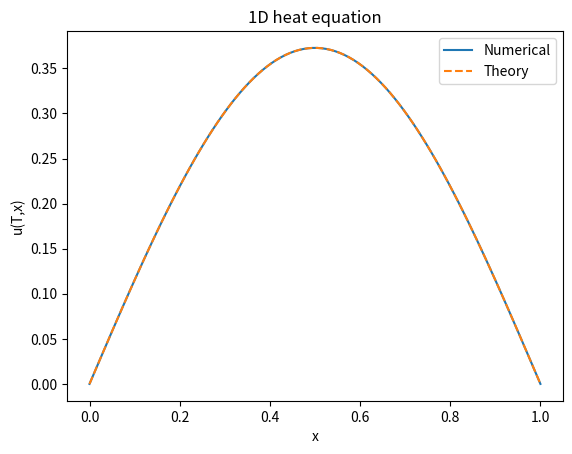
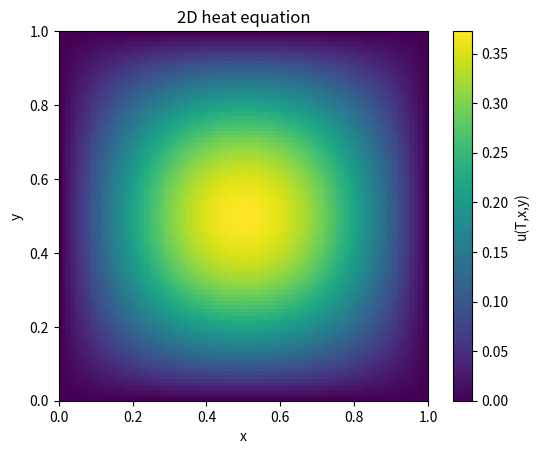

Recreate these plots in Python, in order.
# Init
import numpy as np
import matplotlib.pyplot as plt
import time

# Function to put all boundary values equal to 0.
def boundary_zero(A):

    d = A.ndim

    for j in range(d):
        left_boundary = [slice(None)] * d
        right_boundary = [slice(None)] * d

        left_boundary[j] = 0
        right_boundary[j] = -1

        A[tuple(left_boundary)] = 0.0
        A[tuple(right_boundary)] = 0.0

    return A

# Function that computes the Laplacian in every interior grid point using finite differences as approximation of second derivative. Delta is the grid spacing.
def laplacian(A, delta):

    d = A.ndim
    index = (slice(1, -1),) * d
    second_derivatives = []

    for j in range(d):
        front, back = list(index), list(index)
        front[j] = slice(2, None) # Move forward in the j-th direction
        back[j] = slice(None, -2) # Move backward in the j-th direction

        # Central difference approximation of the second derivative in the j-th direction
        second_derivative_value = (A[tuple(front)]- 2 * A[tuple(index)] + A[tuple(back)]) / delta**2
        second_derivatives.append(second_derivative_value)

    laplacian_interior = sum(second_derivatives) 
    B = np.zeros_like(A)
    B[index] = laplacian_interior

    return B

# The main function. Takes dimension, number of grid points per dimension, terminal time, diffusion coefficient and initial condition as input and returns the numerical solution at terminal time on the grid.
def solve_heat_equation(d, n_divisions, T, alpha, initial_condition):

    # Grid here
    x = np.linspace(0, 1, n_divisions)
    grid = np.meshgrid(*([x] * d), indexing="ij")
    delta = x[1] - x[0]

    # Stability condition for the explicit finite difference method
    delta_t = 0.45 * delta**2 / (2 * d * alpha)
    n_steps = int(np.ceil(T / delta_t))
    delta_t = T / n_steps # So delta_t divides T exactly

    print(f"Dimension d = {d}"), print(f"delta = {delta}"), print(f"delta_t = {delta_t}"), 
    print(f"Number of time steps = {n_steps}"), print(f"Stability ratio = {alpha * delta_t / delta**2}"), print(f"Stability bound = {1 / (2 * d)}")

    # Initial condition and zeros
    A = initial_condition(*grid)
    A = boundary_zero(A)

    # Algorithm running the finite difference method for n_steps time steps
    for step in range(n_steps):
        A = A + delta_t * alpha * laplacian(A, delta)
        A = boundary_zero(A)

    return A, grid

# 1D test case using x \mapsto sin(pi x) as initial condition, which has solution: u(t,x) = exp(-pi^2 t) sin(pi x).
def initial_condition_1(x):
    return np.sin(np.pi * x)

start_time = time.perf_counter()

A, grid = solve_heat_equation(d=1,n_divisions=100,T=0.1,alpha=1,initial_condition=initial_condition_1)
x = grid[0]
A_teori = np.exp(-np.pi**2 * 0.1) * np.sin(np.pi * x)

end_time = time.perf_counter()

print("Running time:", end_time - start_time, "seconds")
print("Max error:", np.max(np.abs(A - A_teori)))

plt.plot(x, A, label="Numerical")
plt.plot(x, A_teori, "--", label="Theory")
plt.legend(), plt.xlabel("x"), plt.ylabel("u(T,x)"), plt.title("1D heat equation")
plt.show()


# 2D test case using u(0,x,y) = sin(pi x) sin(pi y) with solution: u(t,x,y) = exp(-2 pi^2 t) sin(pi x) sin(pi y)
def initial_condition_2(x, y):
    return np.sin(np.pi * x) * np.sin(np.pi * y)


start_time = time.perf_counter()

A, grid = solve_heat_equation(
    d=2,
    n_divisions=100,
    T=0.05,
    alpha=1,
    initial_condition=initial_condition_2
)

end_time = time.perf_counter()

x, y = grid

A_teori = np.exp(-2 * np.pi**2 * 0.05)* np.sin(np.pi * x)* np.sin(np.pi * y)

print("Running time:", end_time - start_time, "seconds")
print("Max error:", np.max(np.abs(A - A_teori)))

plt.imshow(A, origin="lower", extent=[0, 1, 0, 1])
plt.colorbar(label="u(T,x,y)")
plt.xlabel("x")
plt.ylabel("y")
plt.title("2D heat equation")
plt.show()
